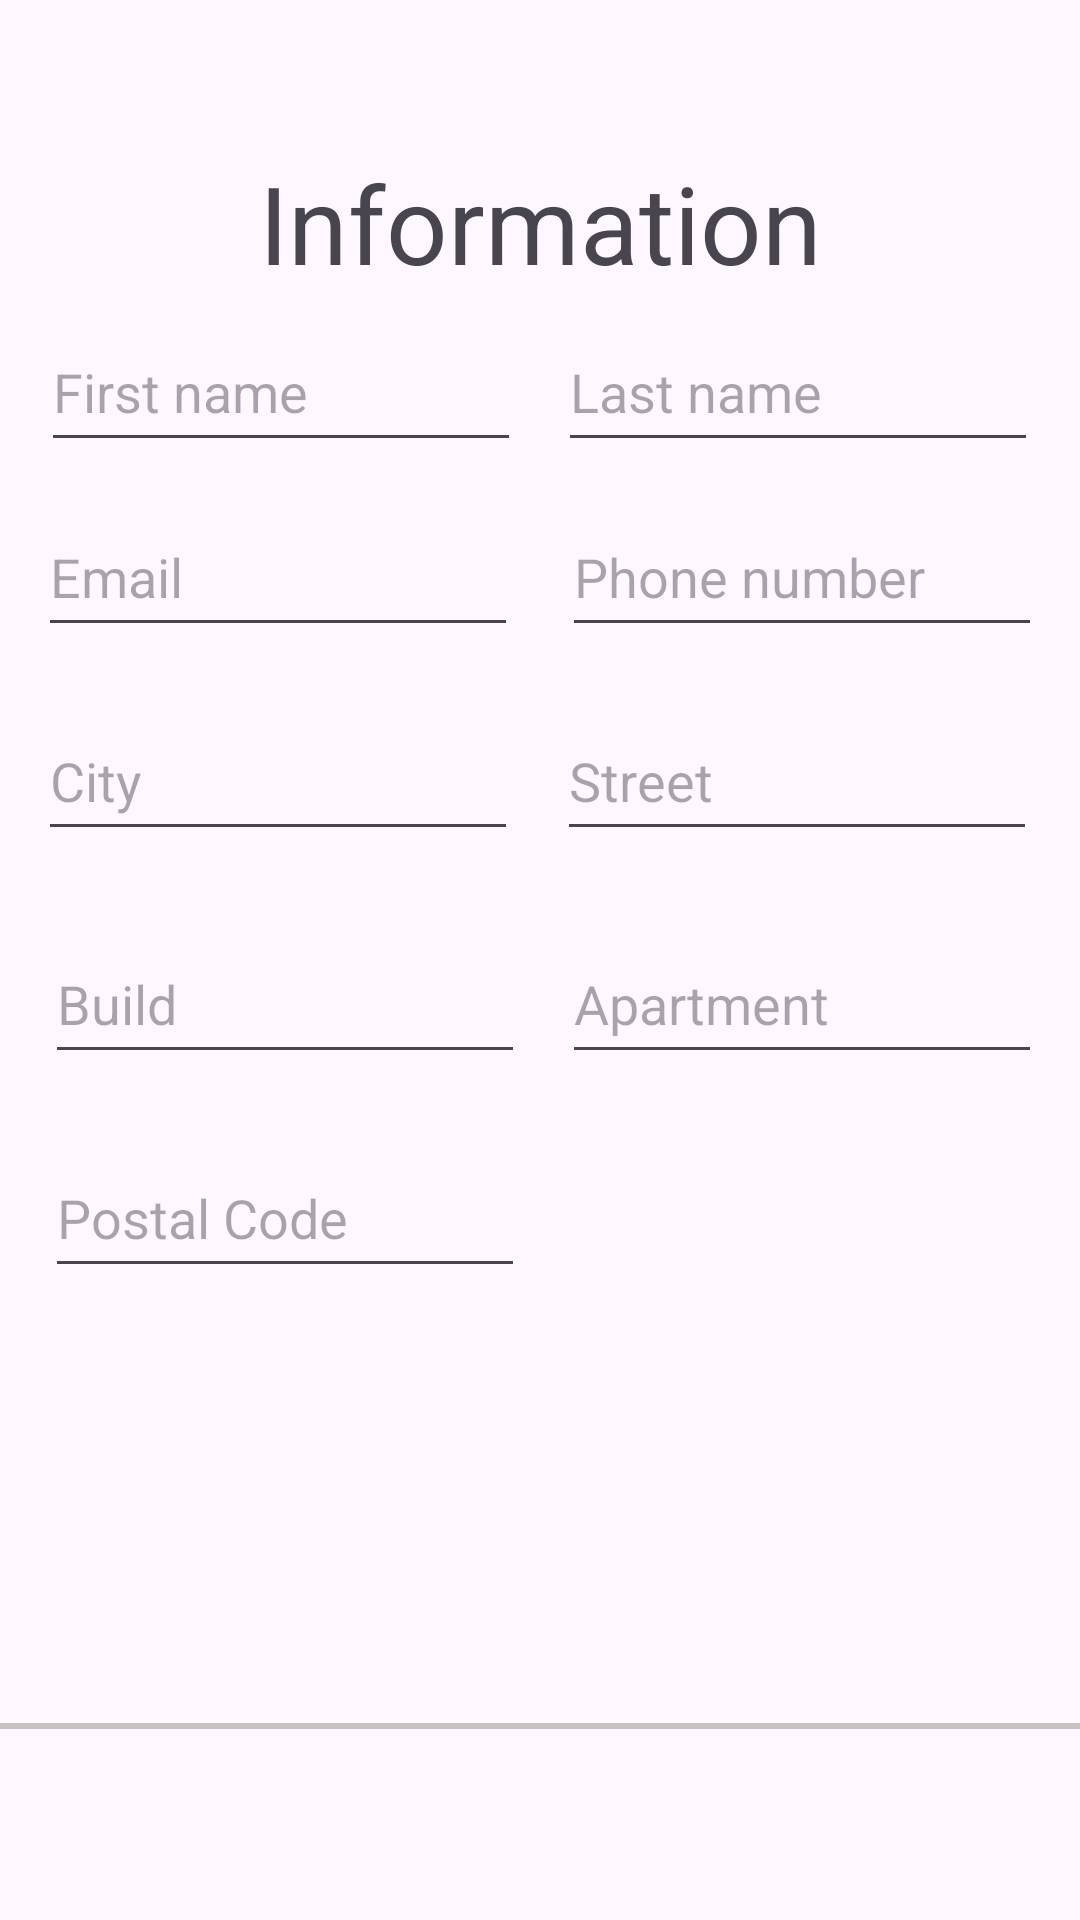

Android layout source for this screen:
<!-- AndroidManifest.xml: application theme Theme.DonerHome -->
<!-- res/layout/user_info_activity.xml -->
<?xml version="1.0" encoding="utf-8"?>

<androidx.constraintlayout.widget.ConstraintLayout xmlns:android="http://schemas.android.com/apk/res/android"
    xmlns:app="http://schemas.android.com/apk/res-auto"
    xmlns:tools="http://schemas.android.com/tools"
    android:id="@+id/user_info"
    android:layout_width="match_parent"
    android:layout_height="match_parent"
    tools:context=".activities.home.profile.UserInfoActivity">

    <View
        android:id="@+id/lineView"
        android:layout_width="match_parent"
        android:layout_height="2dp"
        android:background="#C8C3C3"
        app:layout_constraintBottom_toBottomOf="parent"
        app:layout_constraintTop_toTopOf="parent"
        app:layout_constraintStart_toStartOf="parent"
        app:layout_constraintEnd_toEndOf="parent"
        app:layout_constraintVertical_bias="0.9"/>

    <ImageButton
        android:id="@+id/home_button"
        android:layout_width="50dp"
        android:layout_height="70dp"
        android:layout_marginStart="25dp"
        android:layout_marginBottom="4dp"
        android:background="@android:color/transparent"
        android:padding="0dp"
        android:scaleType="fitXY"
        app:layout_constraintBottom_toBottomOf="parent"
        app:layout_constraintStart_toStartOf="parent"
        app:layout_constraintEnd_toStartOf="@id/deals_button"
        app:layout_constraintHorizontal_chainStyle="spread_inside" />

    <ImageButton
        android:id="@+id/deals_button"
        android:layout_width="50dp"
        android:layout_height="75dp"
        android:layout_marginBottom="4dp"
        android:background="@android:color/transparent"
        android:padding="0dp"
        android:scaleType="fitXY"
        app:layout_constraintBottom_toBottomOf="parent"
        app:layout_constraintStart_toEndOf="@id/home_button"
        app:layout_constraintEnd_toStartOf="@id/cart_button" />

    <ImageButton
        android:id="@+id/cart_button"
        android:layout_width="50dp"
        android:layout_height="70dp"
        android:layout_marginBottom="4dp"
        android:background="@android:color/transparent"
        android:padding="0dp"
        android:scaleType="fitXY"
        app:layout_constraintBottom_toBottomOf="parent"
        app:layout_constraintStart_toEndOf="@id/deals_button"
        app:layout_constraintEnd_toStartOf="@id/profile_button" />

    <ImageButton
        android:id="@+id/profile_button"
        android:layout_width="50dp"
        android:layout_height="70dp"
        android:layout_marginEnd="25dp"
        android:layout_marginBottom="4dp"
        android:background="@android:color/transparent"
        android:padding="0dp"
        android:scaleType="fitXY"
        app:layout_constraintBottom_toBottomOf="parent"
        app:layout_constraintStart_toEndOf="@id/cart_button"
        app:layout_constraintEnd_toEndOf="parent" />

    

    <ImageButton
        android:id="@+id/back_button"
        android:layout_width="26dp"
        android:layout_height="26dp"
        android:background="@android:color/transparent"
        android:padding="0dp"
        android:scaleType="fitXY"
        android:layout_marginTop="25dp"
        android:layout_marginStart="25dp"
        app:layout_constraintStart_toStartOf="parent"
        app:layout_constraintTop_toTopOf="parent"/>

    <TextView
        android:id="@+id/welcome"
        android:layout_width="wrap_content"
        android:layout_height="wrap_content"
        android:text="Information"
        android:layout_marginTop="50dp"
        android:textSize="36sp"
        app:layout_constraintEnd_toEndOf="parent"
        app:layout_constraintStart_toStartOf="parent"
        app:layout_constraintTop_toTopOf="parent"
        android:scaleType="centerInside"
        app:layout_constraintVertical_bias="0.2"/>

    <EditText
        android:id="@+id/first_name"
        android:layout_width="160dp"
        android:layout_height="50dp"
        android:layout_centerInParent="true"
        android:hint="First name"
        app:layout_constraintBottom_toBottomOf="parent"
        app:layout_constraintEnd_toEndOf="parent"
        app:layout_constraintHorizontal_bias="0.069"
        app:layout_constraintStart_toStartOf="parent"
        app:layout_constraintTop_toTopOf="parent"
        app:layout_constraintVertical_bias="0.176" />

    <EditText
        android:id="@+id/last_name"
        android:layout_width="160dp"
        android:layout_height="50dp"
        android:layout_centerInParent="true"
        android:hint="Last name"
        app:layout_constraintBottom_toBottomOf="parent"
        app:layout_constraintEnd_toEndOf="parent"
        app:layout_constraintHorizontal_bias="0.93"
        app:layout_constraintStart_toStartOf="parent"
        app:layout_constraintTop_toTopOf="parent"
        app:layout_constraintVertical_bias="0.176" />

    <EditText
        android:id="@+id/email"
        android:layout_width="160dp"
        android:layout_height="50dp"
        android:layout_centerInParent="true"
        android:hint="Email"
        app:layout_constraintBottom_toBottomOf="parent"
        app:layout_constraintEnd_toEndOf="parent"
        app:layout_constraintHorizontal_bias="0.063"
        app:layout_constraintStart_toStartOf="parent"
        app:layout_constraintTop_toTopOf="parent"
        app:layout_constraintVertical_bias="0.281" />

    <EditText
        android:id="@+id/city"
        android:layout_width="160dp"
        android:layout_height="50dp"
        android:layout_centerInParent="true"
        android:hint="City"
        app:layout_constraintBottom_toBottomOf="parent"
        app:layout_constraintEnd_toEndOf="parent"
        app:layout_constraintHorizontal_bias="0.063"
        app:layout_constraintStart_toStartOf="parent"
        app:layout_constraintTop_toTopOf="parent"
        app:layout_constraintVertical_bias="0.396" />

    <EditText
        android:id="@+id/street"
        android:layout_width="160dp"
        android:layout_height="50dp"
        android:layout_centerInParent="true"
        android:hint="Street"
        app:layout_constraintBottom_toBottomOf="parent"
        app:layout_constraintEnd_toEndOf="parent"
        app:layout_constraintHorizontal_bias="0.928"
        app:layout_constraintStart_toStartOf="parent"
        app:layout_constraintTop_toTopOf="parent"
        app:layout_constraintVertical_bias="0.396" />

    <EditText
        android:id="@+id/build"
        android:layout_width="160dp"
        android:layout_height="50dp"
        android:layout_centerInParent="true"
        android:hint="Build"
        app:layout_constraintBottom_toBottomOf="parent"
        app:layout_constraintEnd_toEndOf="parent"
        app:layout_constraintHorizontal_bias="0.075"
        app:layout_constraintStart_toStartOf="parent"
        app:layout_constraintTop_toTopOf="parent"
        app:layout_constraintVertical_bias="0.522" />

    <EditText
        android:id="@+id/apartment"
        android:layout_width="160dp"
        android:layout_height="50dp"
        android:layout_centerInParent="true"
        android:hint="Apartment"
        app:layout_constraintBottom_toBottomOf="parent"
        app:layout_constraintEnd_toEndOf="parent"
        app:layout_constraintHorizontal_bias="0.936"
        app:layout_constraintStart_toStartOf="parent"
        app:layout_constraintTop_toTopOf="parent"
        app:layout_constraintVertical_bias="0.522" />

    <EditText
        android:id="@+id/postal_code"
        android:layout_width="160dp"
        android:layout_height="50dp"
        android:layout_centerInParent="true"
        android:hint="Postal Code"
        app:layout_constraintBottom_toBottomOf="parent"
        app:layout_constraintEnd_toEndOf="parent"
        app:layout_constraintHorizontal_bias="0.075"
        app:layout_constraintStart_toStartOf="parent"
        app:layout_constraintTop_toTopOf="parent"
        app:layout_constraintVertical_bias="0.643" />

    <EditText
        android:id="@+id/phone_number"
        android:layout_width="160dp"
        android:layout_height="50dp"
        android:layout_centerInParent="true"
        android:hint="Phone number"
        app:layout_constraintBottom_toBottomOf="parent"
        app:layout_constraintEnd_toEndOf="parent"
        app:layout_constraintHorizontal_bias="0.936"
        app:layout_constraintStart_toStartOf="parent"
        app:layout_constraintTop_toTopOf="parent"
        app:layout_constraintVertical_bias="0.281" />

    <ImageButton
        android:id="@+id/change_password"
        android:layout_width="200dp"
        android:layout_height="50dp"
        android:background="@android:color/transparent"
        android:padding="0dp"
        android:scaleType="fitXY"
        app:layout_constraintBottom_toBottomOf="parent"
        app:layout_constraintEnd_toEndOf="parent"
        app:layout_constraintHorizontal_bias="0.075"
        app:layout_constraintStart_toStartOf="parent"
        app:layout_constraintTop_toTopOf="parent"
        app:layout_constraintVertical_bias="0.754" />

</androidx.constraintlayout.widget.ConstraintLayout>
<!-- resources referenced by this layout -->
<resources>
  <style name="Theme.DonerHome" parent="Base.Theme.DonerHome" />
  <style name="Base.Theme.DonerHome" parent="Theme.Material3.DayNight.NoActionBar">
          
          
      </style>
</resources>
